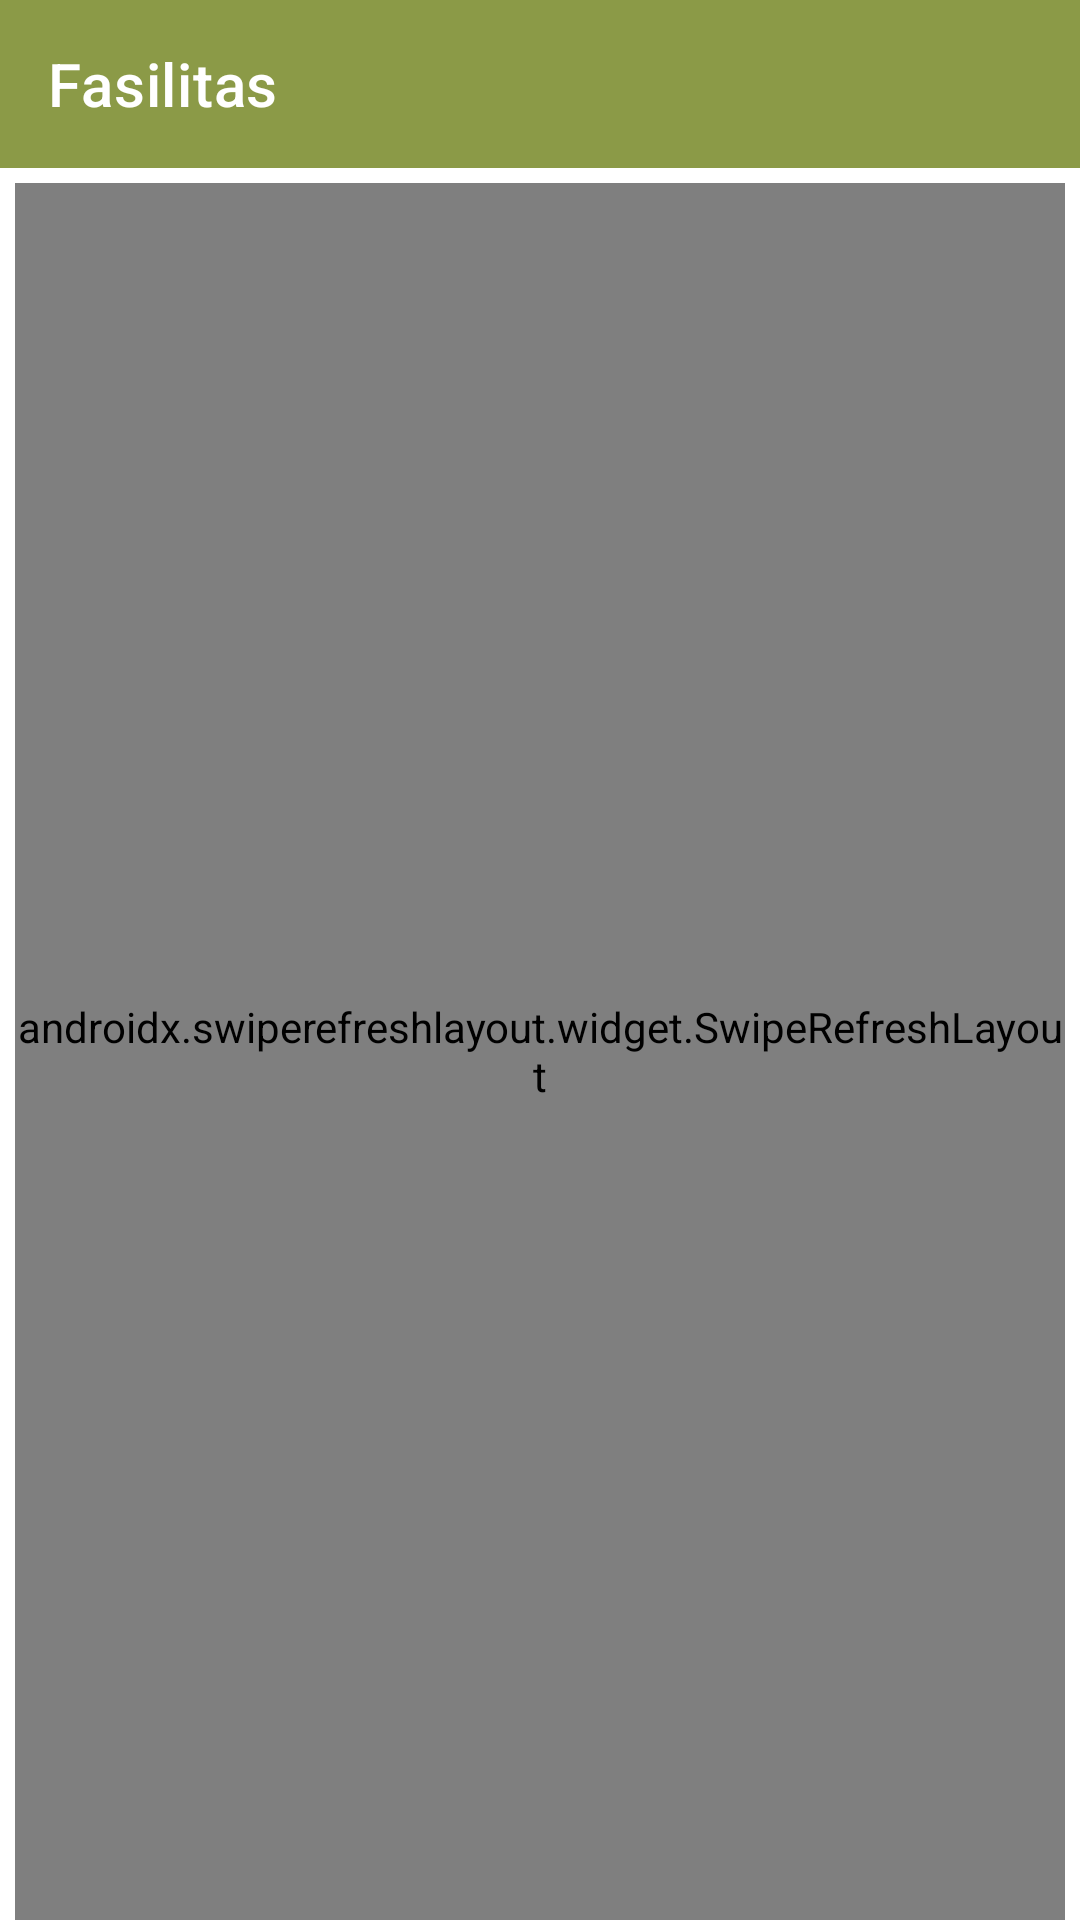

This screen was rendered from an Android layout file. Write that file and the resources it references.
<!-- AndroidManifest.xml: application theme Theme.Padigreen -->
<!-- res/layout/activity_fasilitas.xml -->
<?xml version="1.0" encoding="utf-8"?>
<LinearLayout
    xmlns:android="http://schemas.android.com/apk/res/android"
    xmlns:app="http://schemas.android.com/apk/res-auto"
    xmlns:tools="http://schemas.android.com/tools"
    android:layout_width="match_parent"
    android:layout_height="match_parent"
    android:orientation="vertical"
    >

    <androidx.appcompat.widget.Toolbar
        android:id="@+id/toolbar"
        android:layout_width="match_parent"
        android:layout_height="wrap_content"
        android:background="@color/green"
        android:theme="@style/ThemeOverlay.AppCompat.Dark.ActionBar"
        app:title="Fasilitas" />

    <androidx.swiperefreshlayout.widget.SwipeRefreshLayout
        xmlns:android="http://schemas.android.com/apk/res/android"
        android:id="@+id/swipe_container"
        android:layout_marginTop="5dp"
        android:layout_marginLeft="5dp"
        android:layout_marginRight="5dp"
        android:layout_width="match_parent"
        android:layout_height="match_parent">

        <ListView
            android:layout_width="match_parent"
            android:layout_height="wrap_content"
            android:id="@+id/LV"
            android:divider="@android:color/transparent"
            android:dividerHeight="5.0sp"
            />

    </androidx.swiperefreshlayout.widget.SwipeRefreshLayout>



</LinearLayout>
<!-- resources referenced by this layout -->
<resources>
  <color name="green">#8B9A47</color>
  <style name="Theme.Padigreen" parent="Theme.MaterialComponents.DayNight.NoActionBar">
          
          <item name="colorPrimary">@color/purple_500</item>
          <item name="colorPrimaryVariant">@color/purple_700</item>
          <item name="colorOnPrimary">@color/white</item>
          
          <item name="colorSecondary">@color/teal_200</item>
          <item name="colorSecondaryVariant">@color/teal_700</item>
          <item name="colorOnSecondary">@color/black</item>
          
          <item name="android:statusBarColor" tools:targetApi="l">?attr/colorPrimaryVariant</item>
          
          
          <item name="actionModeBackground">@color/purple_500</item>
      </style>
  <color name="purple_500">#FF6200EE</color>
  <color name="purple_700">#FF3700B3</color>
  <color name="white">#FFFFFFFF</color>
  <color name="teal_200">#FF03DAC5</color>
  <color name="teal_700">#FF018786</color>
  <color name="black">#FF000000</color>
</resources>
